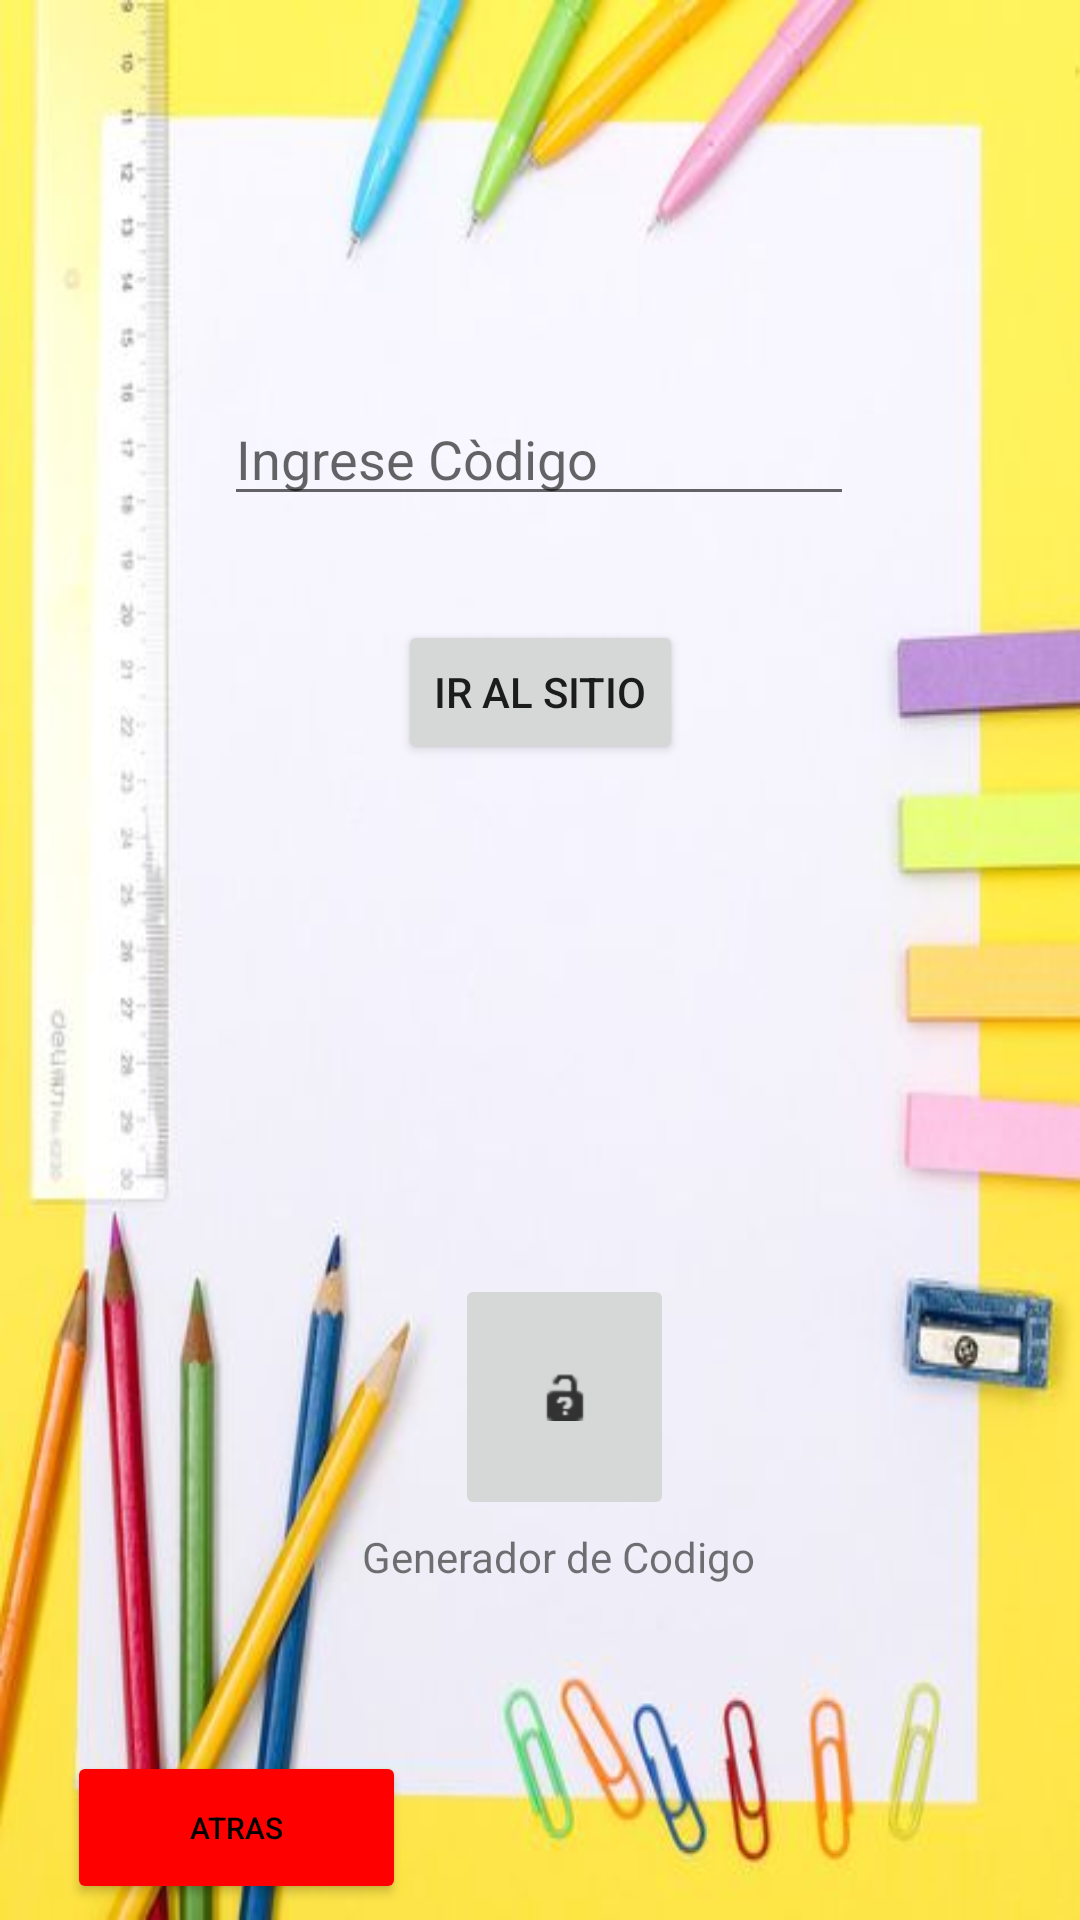

The Android layout XML behind this screen, and the referenced resources:
<!-- AndroidManifest.xml: application theme Theme.PooZa -->
<!-- res/layout/activity_web.xml -->
<?xml version="1.0" encoding="utf-8"?>
<androidx.constraintlayout.widget.ConstraintLayout xmlns:android="http://schemas.android.com/apk/res/android"
    xmlns:app="http://schemas.android.com/apk/res-auto"
    xmlns:tools="http://schemas.android.com/tools"
    android:layout_width="match_parent"
    android:layout_height="match_parent"
    android:background="@drawable/fondo12"
    tools:context=".ActivityWeb">

    <EditText
        android:id="@+id/txt_web"
        android:layout_width="wrap_content"
        android:layout_height="wrap_content"
        android:ems="10"
        android:hint="Ingrese Còdigo"
        android:inputType="textPersonName"
        app:layout_constraintBottom_toBottomOf="parent"
        app:layout_constraintEnd_toEndOf="parent"
        app:layout_constraintHorizontal_bias="0.497"
        app:layout_constraintStart_toStartOf="parent"
        app:layout_constraintTop_toTopOf="parent"
        app:layout_constraintVertical_bias="0.218" />

    <Button
        android:id="@+id/btn2"
        android:layout_width="wrap_content"
        android:layout_height="wrap_content"
        android:onClick="Navegar"
        android:text="Ir al Sitio"
        app:layout_constraintBottom_toBottomOf="parent"
        app:layout_constraintEnd_toEndOf="parent"
        app:layout_constraintStart_toStartOf="parent"
        app:layout_constraintTop_toTopOf="parent"
        app:layout_constraintVertical_bias="0.349" />

    <Button
        android:id="@+id/btnRetroceder"
        android:layout_width="113dp"
        android:layout_height="51dp"
        android:backgroundTint="#FF0000	"
        android:text="Atras"
        android:textColor="#000000"
        android:textSize="10dp"
        app:layout_constraintBottom_toBottomOf="parent"
        app:layout_constraintEnd_toEndOf="parent"
        app:layout_constraintHorizontal_bias="0.09"
        app:layout_constraintStart_toStartOf="parent"
        app:layout_constraintTop_toTopOf="parent"
        app:layout_constraintVertical_bias="0.991" />

    <ImageButton
        android:id="@+id/btnCodigo"
        android:layout_width="73dp"
        android:layout_height="82dp"
        android:onClick="cod"
        app:layout_constraintBottom_toBottomOf="parent"
        app:layout_constraintEnd_toEndOf="parent"
        app:layout_constraintHorizontal_bias="0.529"
        app:layout_constraintStart_toStartOf="parent"
        app:layout_constraintTop_toTopOf="parent"
        app:layout_constraintVertical_bias="0.761"
        app:srcCompat="@android:drawable/ic_partial_secure" />

    <TextView
        android:id="@+id/textView10"
        android:layout_width="wrap_content"
        android:layout_height="wrap_content"
        android:text="Generador de Codigo"
        app:layout_constraintBottom_toBottomOf="parent"
        app:layout_constraintEnd_toEndOf="parent"
        app:layout_constraintHorizontal_bias="0.528"
        app:layout_constraintStart_toStartOf="parent"
        app:layout_constraintTop_toTopOf="parent"
        app:layout_constraintVertical_bias="0.82" />

</androidx.constraintlayout.widget.ConstraintLayout>
<!-- resources referenced by this layout -->
<resources>
  <!-- drawable fondo12: jpg bitmap (drawable, 24450 bytes) -->
  <style name="Theme.PooZa" parent="Theme.MaterialComponents.DayNight.DarkActionBar">
          
          <item name="colorPrimary">@color/purple_500</item>
          <item name="colorPrimaryVariant">@color/purple_700</item>
          <item name="colorOnPrimary">@color/white</item>
          
          <item name="colorSecondary">@color/teal_200</item>
          <item name="colorSecondaryVariant">@color/teal_700</item>
          <item name="colorOnSecondary">@color/black</item>
          
          <item name="android:statusBarColor" tools:targetApi="l">?attr/colorPrimaryVariant</item>
          
      </style>
  <!-- not gathered from this repository: default colours our renderer supplied (Android Studio template values) -->
  <color name="purple_500">#FF6200EE</color>
  <color name="purple_700">#FF3700B3</color>
  <color name="teal_200">#FF03DAC5</color>
  <color name="teal_700">#FF018786</color>
  <color name="black">#FF000000</color>
  <color name="white">#FFFFFFFF</color>
</resources>
